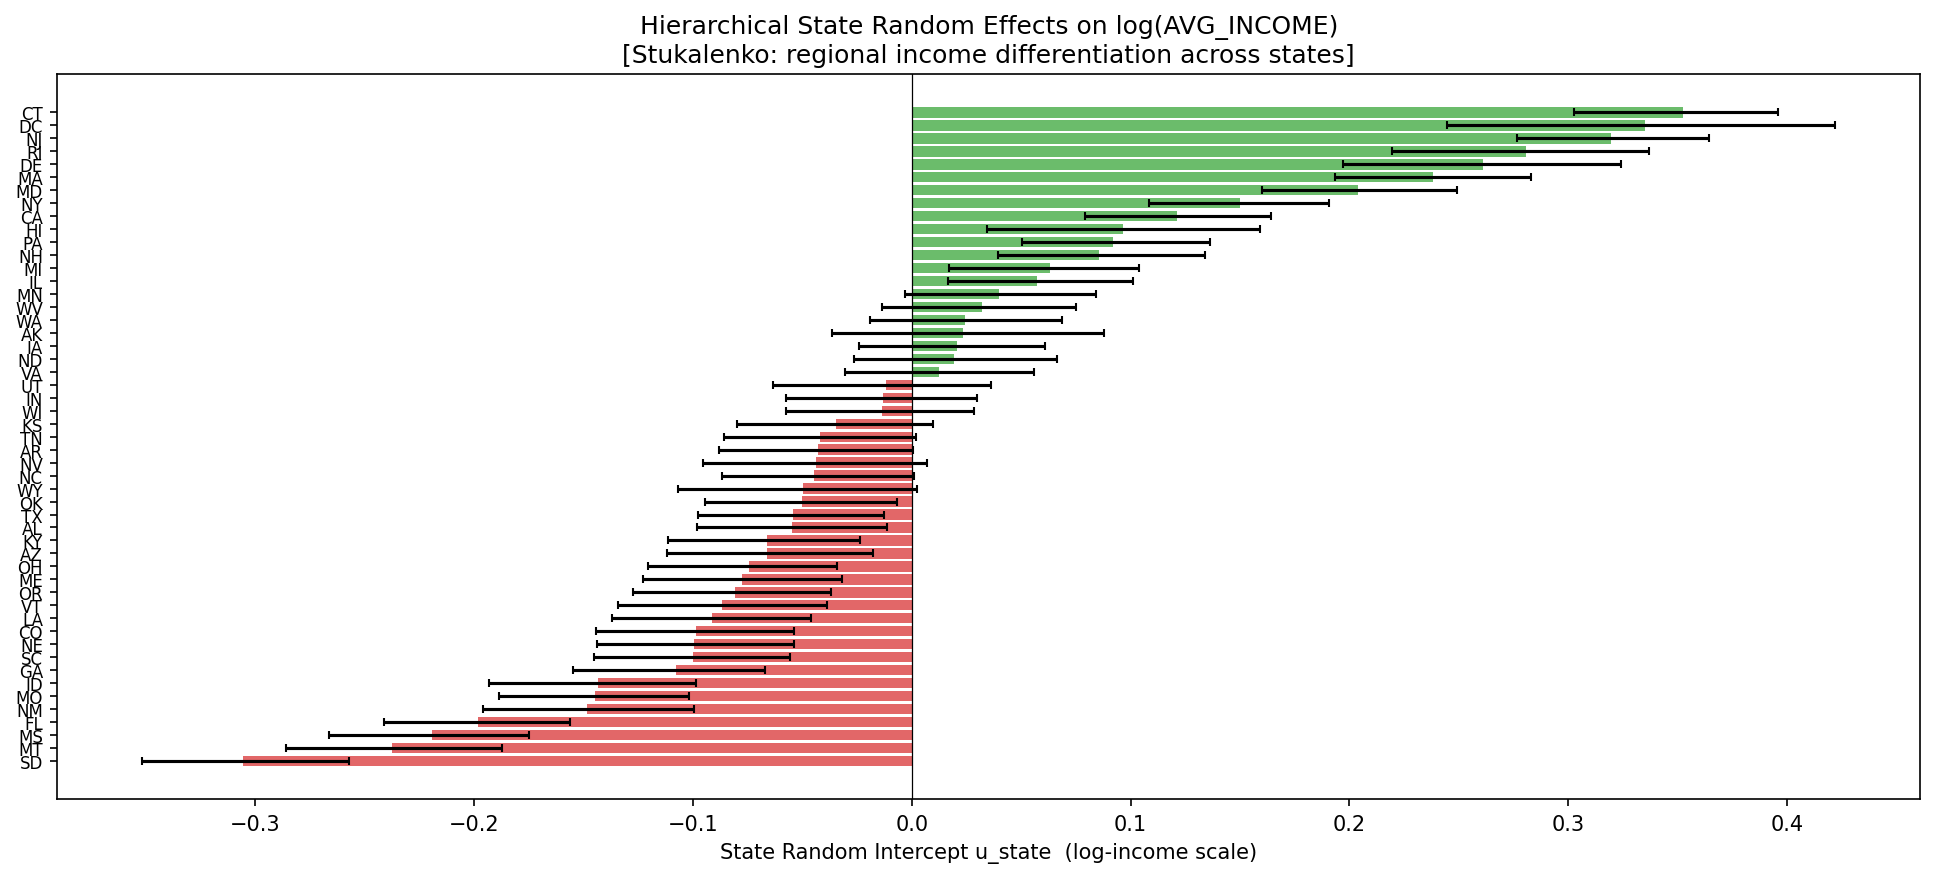

The file beside this chart, header and first rows:
, mean, sd, hdi_3%, hdi_97%, mcse_mean, mcse_sd, ess_bulk, ess_tail, r_hat
AK, 0.0235, 0.0337, -0.0365, 0.0879, 0.0015, 0.0006, 504.6, 1204, 1.008
AL, -0.0548, 0.0238, -0.0981, -0.0114, 0.0016, 0.0006, 234.7, 703.8, 1.009
AR, -0.0429, 0.024, -0.0881, 0.0007, 0.0016, 0.0007, 227.1, 661.7, 1.009
AZ, -0.066, 0.0251, -0.1118, -0.0179, 0.0015, 0.0006, 263.4, 923.6, 1.01
CA, 0.1214, 0.0229, 0.0792, 0.1643, 0.0016, 0.0007, 219.2, 571.7, 1.01
CO, -0.0987, 0.0245, -0.1442, -0.054, 0.0016, 0.0007, 243.7, 704.5, 1.01
CT, 0.3522, 0.025, 0.3028, 0.3958, 0.0016, 0.0006, 231.5, 873.9, 1.009
DC, 0.3349, 0.0486, 0.2444, 0.422, 0.0015, 0.0007, 1062, 2416, 1.001
DE, 0.2609, 0.0334, 0.1972, 0.324, 0.0016, 0.0006, 446.1, 1397, 1.004
FL, -0.198, 0.0231, -0.2411, -0.1563, 0.0016, 0.0007, 216.1, 601.6, 1.011
GA, -0.1079, 0.0236, -0.1546, -0.0669, 0.0016, 0.0007, 221.2, 649, 1.011
HI, 0.0967, 0.0332, 0.0344, 0.1593, 0.0016, 0.0006, 432.9, 1442, 1.003
IA, 0.0206, 0.0232, -0.0242, 0.0611, 0.0016, 0.0007, 209, 551.6, 1.011
ID, -0.1432, 0.0254, -0.1934, -0.0984, 0.0015, 0.0006, 279.7, 911.5, 1.007
IL, 0.0574, 0.0229, 0.0167, 0.1011, 0.0016, 0.0007, 219.3, 564.1, 1.01
IN, -0.013, 0.0234, -0.0573, 0.0296, 0.0015, 0.0007, 229, 683.1, 1.01
KS, -0.0346, 0.0236, -0.0797, 0.0096, 0.0016, 0.0007, 218.7, 712.1, 1.011
KY, -0.066, 0.0237, -0.1113, -0.0236, 0.0016, 0.0007, 214.5, 630.4, 1.01
LA, -0.0911, 0.0242, -0.137, -0.0462, 0.0016, 0.0007, 238.2, 676.5, 1.009
MA, 0.2384, 0.024, 0.1933, 0.283, 0.0016, 0.0007, 224.3, 775, 1.009
MD, 0.2039, 0.0242, 0.1599, 0.2493, 0.0015, 0.0006, 250.8, 737.6, 1.008
ME, -0.0777, 0.0245, -0.1227, -0.0319, 0.0016, 0.0006, 222.7, 653.1, 1.01
MI, 0.0631, 0.0234, 0.017, 0.1037, 0.0017, 0.0007, 196.2, 634.2, 1.01
MN, 0.0398, 0.0235, -0.0032, 0.0844, 0.0016, 0.0007, 216, 577.1, 1.01
MO, -0.1449, 0.0233, -0.1887, -0.1017, 0.0016, 0.0007, 226.4, 576.6, 1.01
MS, -0.2191, 0.0246, -0.2664, -0.1747, 0.0016, 0.0006, 248.3, 811.7, 1.009
MT, -0.2373, 0.0258, -0.2858, -0.1874, 0.0015, 0.0006, 290.6, 944.3, 1.008
NC, -0.0449, 0.0234, -0.0865, 0.0009, 0.0016, 0.0007, 228.4, 655.1, 1.01
ND, 0.0191, 0.0253, -0.0266, 0.0664, 0.0016, 0.0006, 249.1, 742.7, 1.009
NE, -0.0997, 0.0242, -0.1438, -0.054, 0.0016, 0.0007, 227.4, 733.1, 1.01
NH, 0.0855, 0.0256, 0.0392, 0.1341, 0.0015, 0.0006, 300.1, 828.5, 1.008
NJ, 0.3196, 0.0237, 0.2764, 0.3643, 0.0016, 0.0007, 218.6, 693.6, 1.009
NM, -0.1484, 0.026, -0.1958, -0.0996, 0.0016, 0.0006, 271.5, 762.6, 1.008
NV, -0.0438, 0.028, -0.0954, 0.007, 0.0015, 0.0006, 372.7, 1238, 1.007
NY, 0.1501, 0.0228, 0.1082, 0.1907, 0.0016, 0.0007, 200.1, 605.4, 1.012
OH, -0.0744, 0.0232, -0.1205, -0.0341, 0.0016, 0.0007, 206.6, 563.6, 1.011
OK, -0.0503, 0.0238, -0.0943, -0.0069, 0.0016, 0.0007, 230.5, 660, 1.009
OR, -0.0806, 0.0244, -0.1274, -0.0371, 0.0016, 0.0007, 235, 770, 1.01
PA, 0.0921, 0.023, 0.0503, 0.1363, 0.0016, 0.0007, 206.7, 581, 1.011
RI, 0.2805, 0.0311, 0.2195, 0.3367, 0.0016, 0.0006, 394.2, 1124, 1.008
SC, -0.1001, 0.0243, -0.1453, -0.0558, 0.0015, 0.0006, 246.4, 882.1, 1.008
SD, -0.3057, 0.0252, -0.3517, -0.2572, 0.0015, 0.0006, 270.4, 729.1, 1.009
TN, -0.0419, 0.0238, -0.086, 0.002, 0.0016, 0.0007, 235.4, 633, 1.01
TX, -0.0545, 0.0228, -0.0977, -0.0125, 0.0016, 0.0007, 216.6, 591.8, 1.011
UT, -0.0119, 0.0267, -0.0635, 0.036, 0.0015, 0.0006, 314.7, 1106, 1.007
VA, 0.0126, 0.0232, -0.0304, 0.056, 0.0016, 0.0007, 215, 652.5, 1.01
VT, -0.0869, 0.0256, -0.1343, -0.0387, 0.0015, 0.0006, 273, 796, 1.008
WA, 0.0241, 0.0239, -0.0193, 0.0686, 0.0016, 0.0006, 233.6, 746.2, 1.009
WI, -0.0135, 0.0232, -0.0574, 0.0286, 0.0016, 0.0007, 213.2, 604, 1.01
WV, 0.0319, 0.0239, -0.0134, 0.0752, 0.0017, 0.0007, 206, 733.4, 1.009
WY, -0.0497, 0.0296, -0.1066, 0.0023, 0.0015, 0.0006, 409.6, 1121, 1.006
